Image classification data set "data" (rishabhbpd/project_rishabh_das on GitHub). Class labels (2): human, no human.

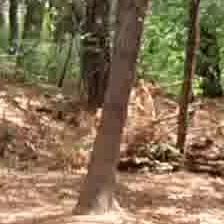
Label: no human

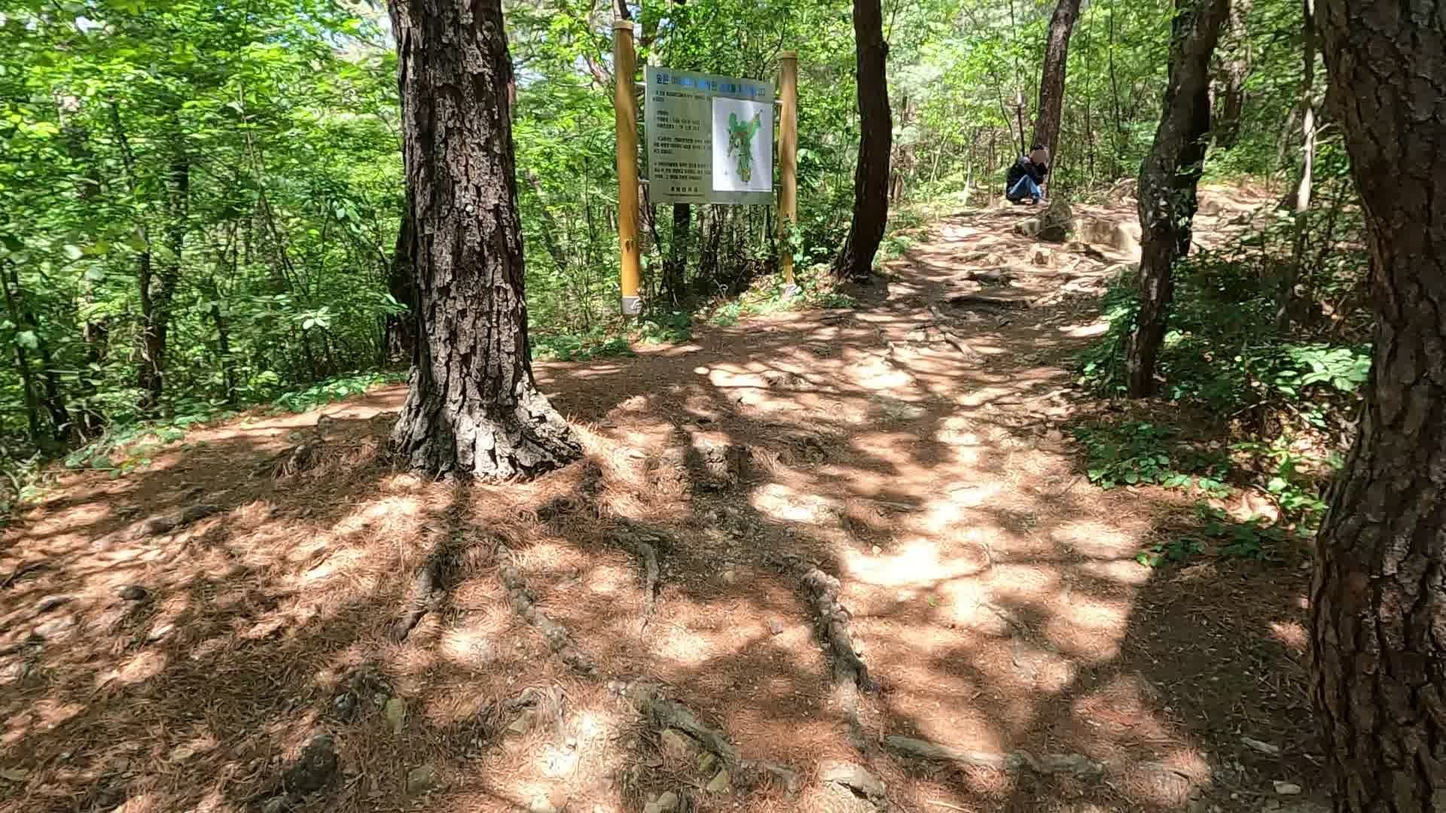
Label: human

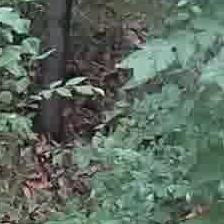
Label: no human

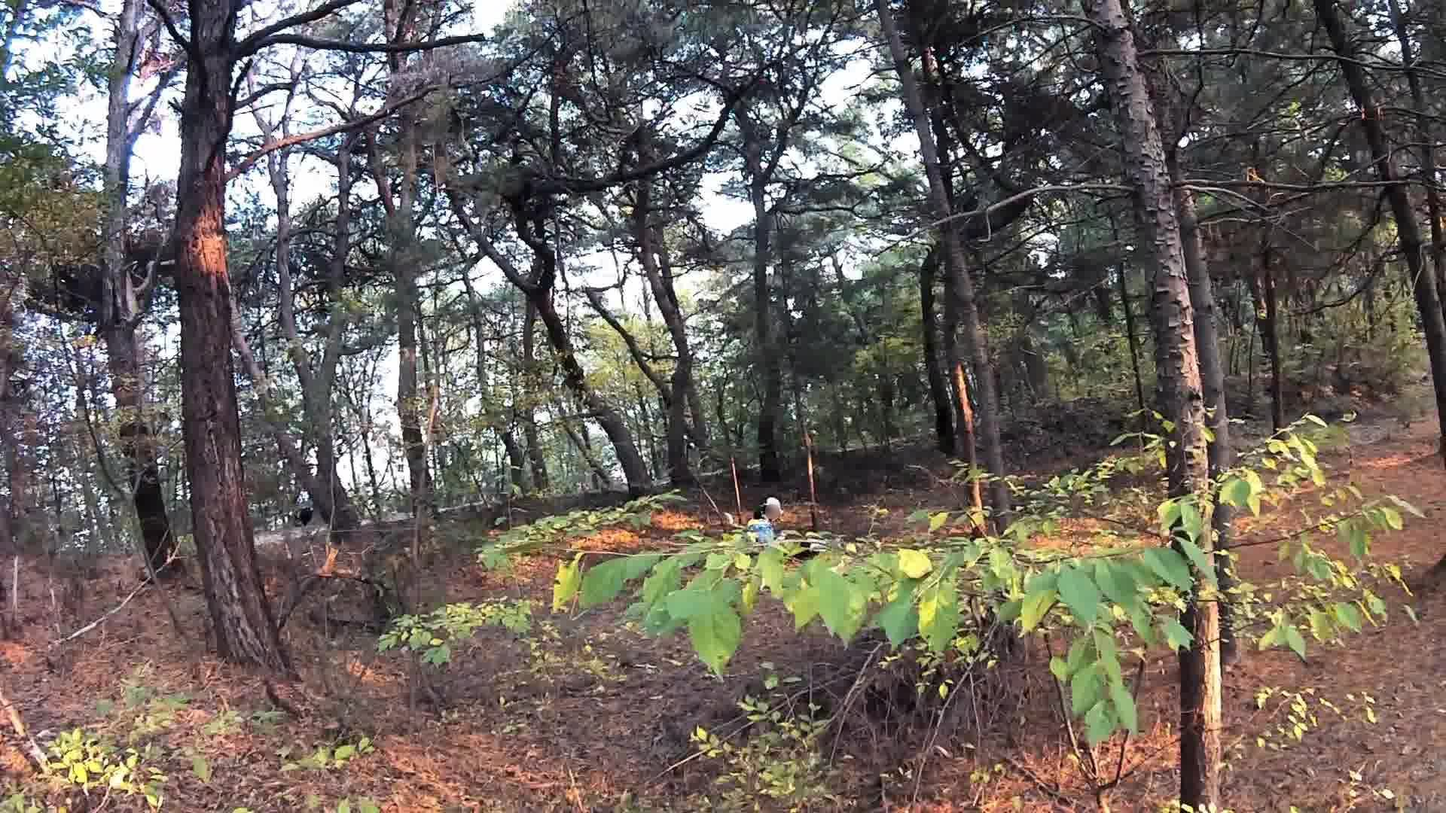
Label: human

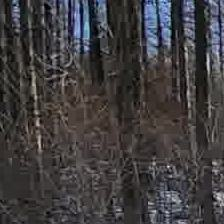
Label: no human

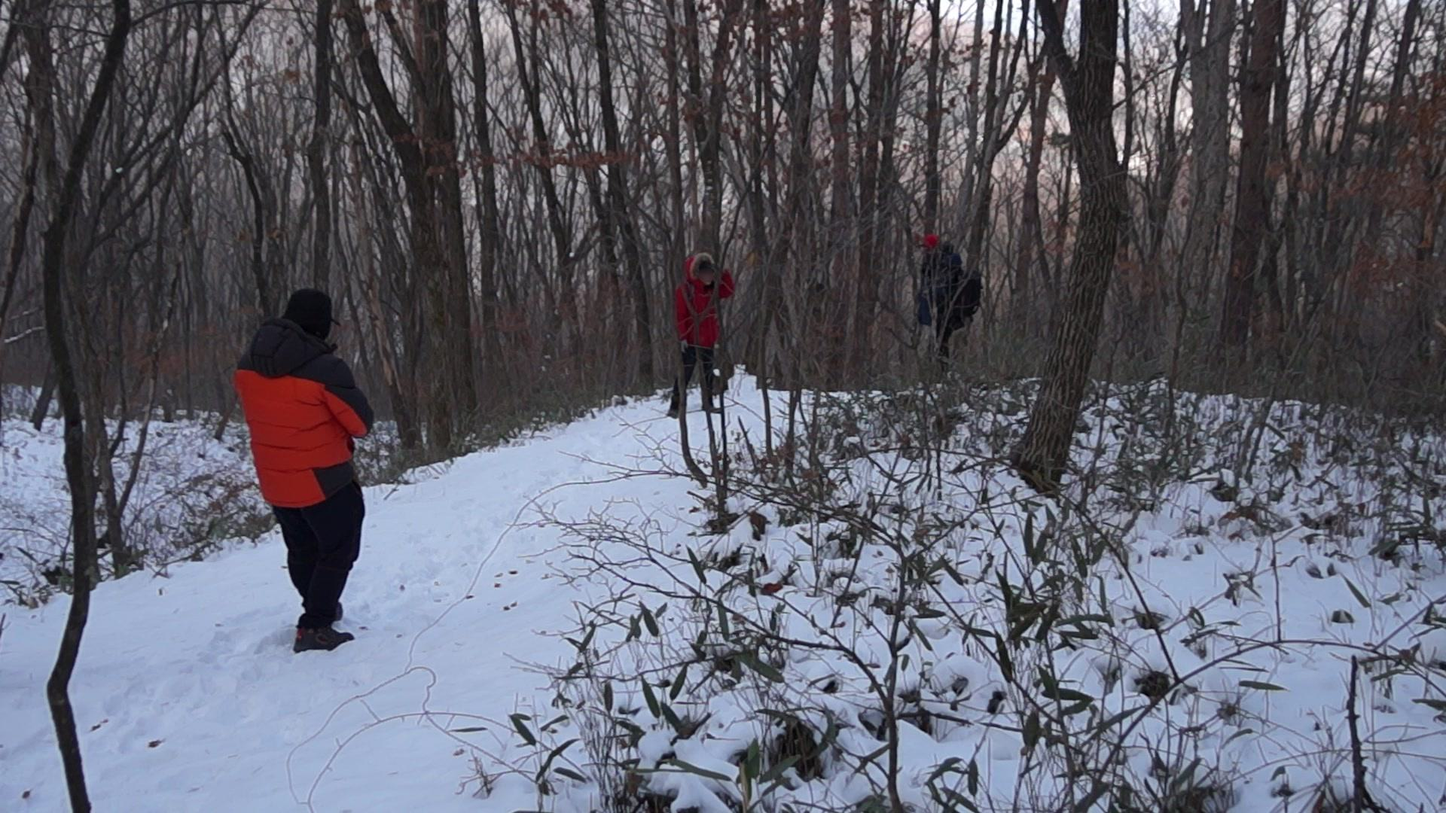
Label: human
